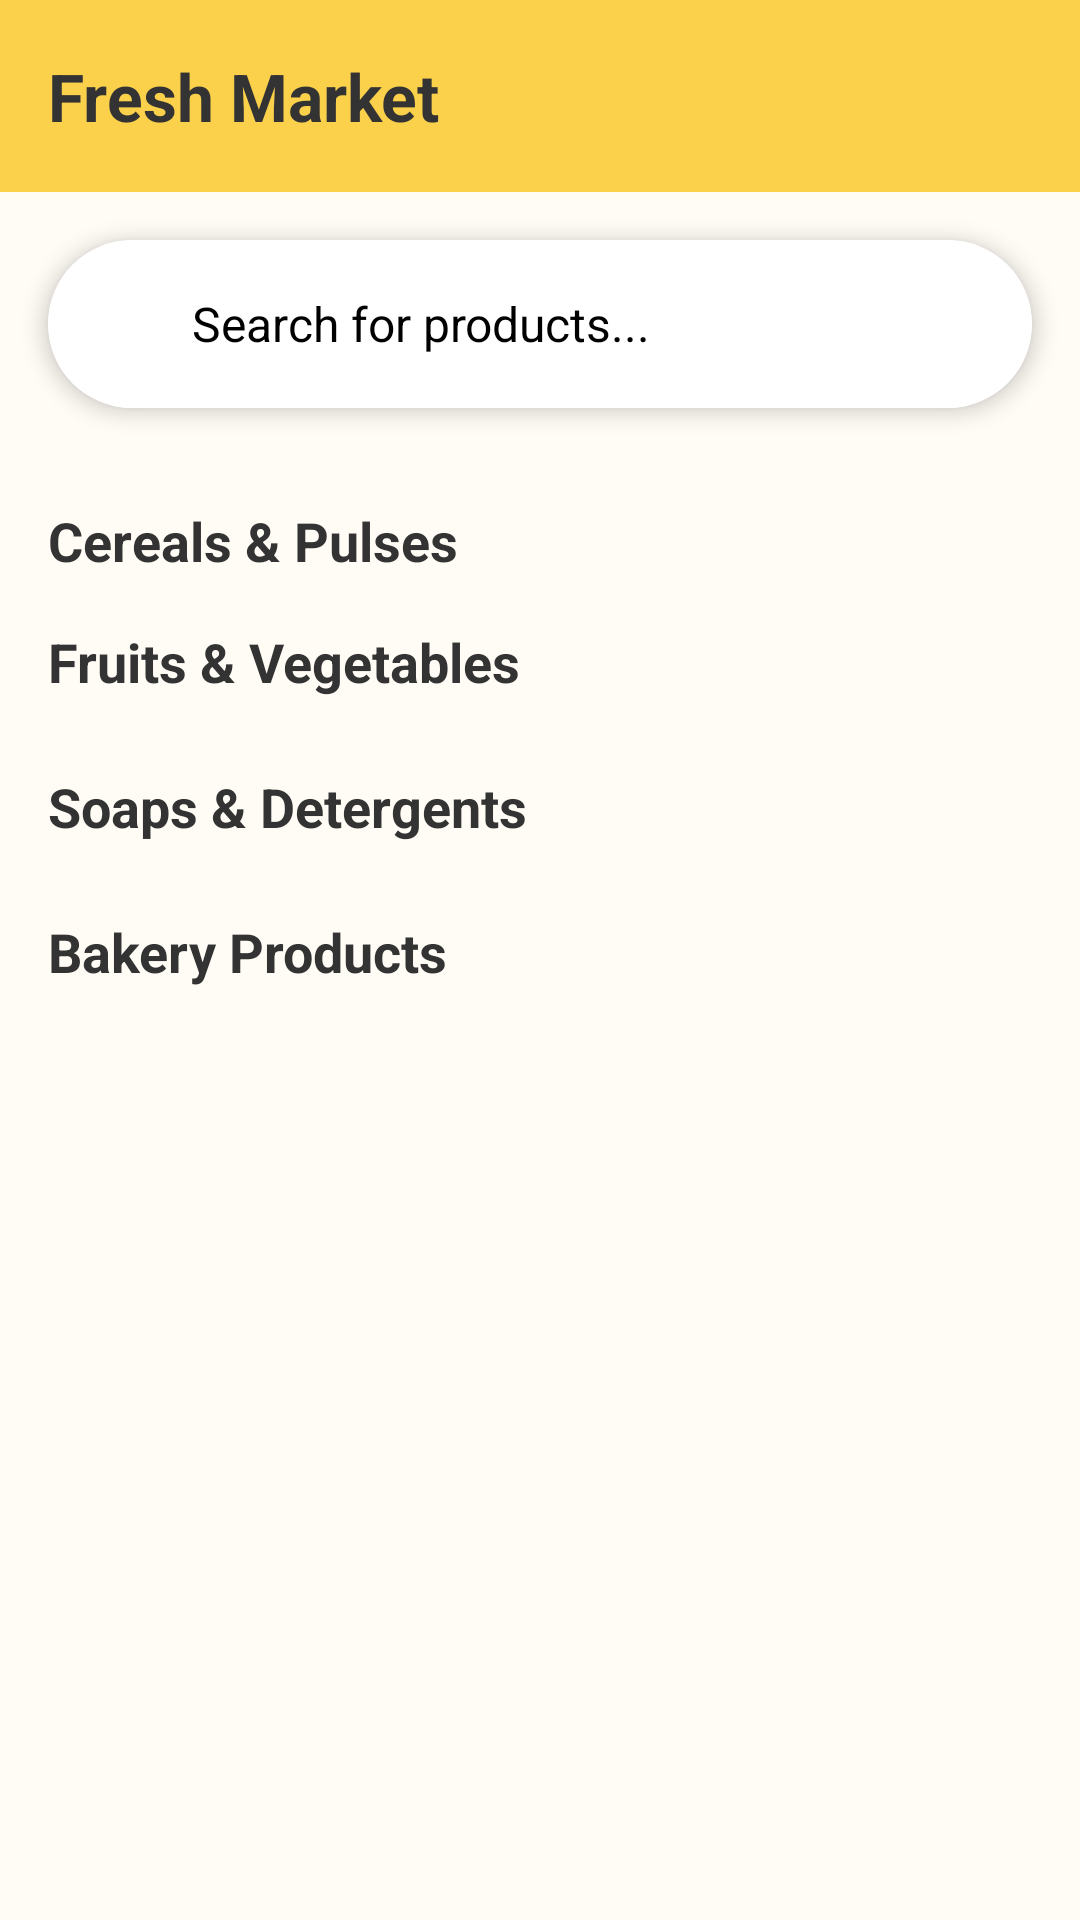

This screen was rendered from an Android layout file. Write that file and the resources it references.
<!-- AndroidManifest.xml: application theme Theme.ShopEase2 -->
<!-- res/layout/fragment_search.xml -->
<?xml version="1.0" encoding="utf-8"?>
<androidx.constraintlayout.widget.ConstraintLayout xmlns:android="http://schemas.android.com/apk/res/android"
    xmlns:app="http://schemas.android.com/apk/res-auto"
    xmlns:tools="http://schemas.android.com/tools"
    android:layout_width="match_parent"
    android:layout_height="match_parent"
    android:background="#FFFBF5"
    tools:context=".MainActivity">

    
    <androidx.appcompat.widget.Toolbar
        android:id="@+id/toolbar"
        android:layout_width="match_parent"
        android:layout_height="?attr/actionBarSize"
        android:background="#FBD14C"
        android:elevation="4dp"
        app:layout_constraintTop_toTopOf="parent">

        <TextView
            android:layout_width="wrap_content"
            android:layout_height="wrap_content"
            android:text="Fresh Market"
            android:textColor="#333333"
            android:textSize="22sp"
            android:textStyle="bold"
            tools:layout_editor_absoluteX="16dp"
            tools:layout_editor_absoluteY="17dp" />

    </androidx.appcompat.widget.Toolbar>

    
    <androidx.cardview.widget.CardView
        android:id="@+id/searchCard"
        android:layout_width="match_parent"
        android:layout_height="56dp"
        android:layout_marginStart="16dp"
        android:layout_marginTop="16dp"
        android:layout_marginEnd="16dp"
        app:cardCornerRadius="28dp"
        app:cardElevation="4dp"
        app:layout_constraintEnd_toEndOf="parent"
        app:layout_constraintStart_toStartOf="parent"
        app:layout_constraintTop_toBottomOf="@id/toolbar">

        <LinearLayout
            android:layout_width="match_parent"
            android:layout_height="match_parent"
            android:gravity="center_vertical"
            android:orientation="horizontal"
            android:paddingStart="16dp"
            android:paddingEnd="16dp"
            android:background="@color/white">

            <ImageView
                android:layout_width="24dp"
                android:layout_height="24dp"
                android:src="@drawable/ic_search" />

            <EditText
                android:id="@+id/searchEditText"
                android:layout_width="0dp"
                android:layout_height="match_parent"
                android:layout_marginStart="8dp"
                android:layout_weight="1"
                android:background="@null"
                android:hint="Search for products..."
                android:textColor="@color/black"
                android:textColorHint="@color/black"
                android:imeOptions="actionSearch"
                android:inputType="text"
                android:textSize="16sp" />

        </LinearLayout>
    </androidx.cardview.widget.CardView>

    
    <ScrollView
        android:layout_width="match_parent"
        android:layout_height="0dp"
        android:layout_marginTop="8dp"
        app:layout_constraintBottom_toBottomOf="parent"
        app:layout_constraintTop_toBottomOf="@id/searchCard">

        <LinearLayout
            android:layout_width="match_parent"
            android:layout_height="wrap_content"
            android:orientation="vertical"
            android:padding="16dp">

            <TextView
                android:layout_width="wrap_content"
                android:layout_height="wrap_content"
                android:layout_marginTop="8dp"
                android:text="Cereals &amp; Pulses"
                android:textColor="#333333"
                android:textSize="18sp"
                android:textStyle="bold" />

            <androidx.recyclerview.widget.RecyclerView
                android:id="@+id/cerealsandpulses"
                android:layout_width="match_parent"
                android:layout_height="wrap_content"
                android:layout_marginTop="8dp"
                android:orientation="horizontal" />

            <TextView
                android:layout_width="wrap_content"
                android:layout_height="wrap_content"
                android:layout_marginTop="8dp"
                android:text="Fruits &amp; Vegetables"
                android:textColor="#333333"
                android:textSize="18sp"
                android:textStyle="bold" />

            <androidx.recyclerview.widget.RecyclerView
                android:id="@+id/fruitsVegetablesRecyclerView"
                android:layout_width="match_parent"
                android:layout_height="wrap_content"
                android:layout_marginTop="8dp"
                android:orientation="horizontal" />

            
            <TextView
                android:layout_width="wrap_content"
                android:layout_height="wrap_content"
                android:layout_marginTop="16dp"
                android:text="Soaps &amp; Detergents"
                android:textColor="#333333"
                android:textSize="18sp"
                android:textStyle="bold" />

            <androidx.recyclerview.widget.RecyclerView
                android:id="@+id/soapsDetergentsRecyclerView"
                android:layout_width="match_parent"
                android:layout_height="wrap_content"
                android:layout_marginTop="8dp"
                android:orientation="horizontal" />

            
            <TextView
                android:layout_width="wrap_content"
                android:layout_height="wrap_content"
                android:layout_marginTop="16dp"
                android:text="Bakery Products"
                android:textColor="#333333"
                android:textSize="18sp"
                android:textStyle="bold" />

            <androidx.recyclerview.widget.RecyclerView
                android:id="@+id/bakeryRecyclerView"
                android:layout_width="match_parent"
                android:layout_height="wrap_content"
                android:layout_marginTop="8dp"
                android:orientation="horizontal" />

        </LinearLayout>
    </ScrollView>



</androidx.constraintlayout.widget.ConstraintLayout>
<!-- resources referenced by this layout -->
<resources>
  <color name="black">#FF000000</color>
  <color name="white">#FFFFFFFF</color>
  <style name="Theme.ShopEase2" parent="Base.Theme.ShopEase2" />
  <style name="Base.Theme.ShopEase2" parent="Theme.Material3.DayNight.NoActionBar">
          
          
      </style>
</resources>
